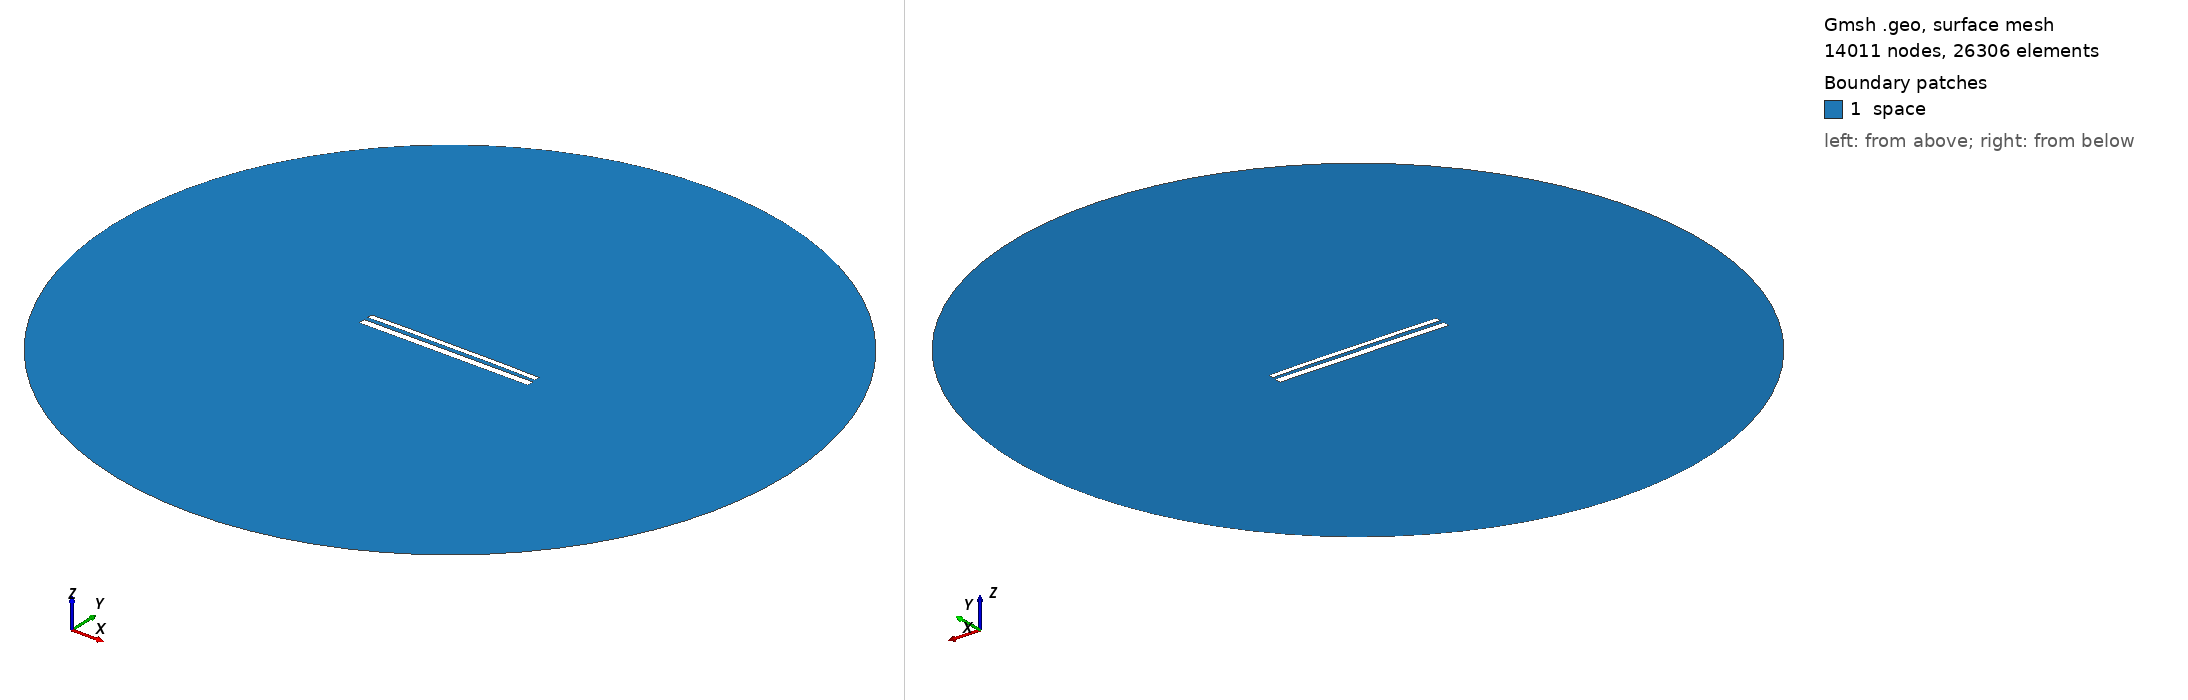

Gmsh geometry script, surface-meshed: 14011 nodes, 26306 surface elements. Boundary patches (legend numbers): 1 space. Left view from above one corner, right view from below the opposite corner. Legend entries are the model's physical surfaces. The drawing asked Gmsh for element sizes between 1% and 20% of the model's largest extent; the script's own settings can give other sizes.

=== 11489.geo (drawn) ===
//---------------------------------------
// Geometry kernel
//---------------------------------------

SetFactory("OpenCASCADE");



//---------------------------------------
// Parameters of the geometry
//---------------------------------------

// Overetch of the upper plate
overetch = 0.375;

// Distance between the plates
distance = 2.25;

// Discretization over the x axis (for the deformation)
nx = 50; 

// Length of the plate
L = 100 - overetch; 

// Number of modes
n = 4; 

// 1st mode coefficient
coeff(1) = -0.075;
beta(1) = 0.596864 * 3.1415926535 / L;

// 2nd mode coefficient
coeff(2) = 0.15;
beta(2) = 1.49418 * 3.1415926535 / L;

// 3rd mode coefficient
coeff(3) = 0.0;
beta(3) = 2.50025 * 3.1415926535 / L;

// 4th mode coefficient
coeff(4) = 0.07499999999999998;
beta(4) = 3.49999 * 3.1415926535 / L;



//---------------------------------------
// Upper plate (deformed rectangle)
//---------------------------------------

// Coordiantes of the upper plate
xmin = -50;
xmax = 50 - overetch;

// Height of the upper plate
yheight = 4 - 2 * overetch;

// Indexes of the points
UpperID[] = {};
LowerID[] = {};
LeftID[] = {};
RightID[] = {};

// Point index
p = 1;

// Horizontal edges
For i In {1:nx}
    x = xmin + (i-1)*(xmax - xmin)/(nx-1);

    y_bottom = distance / 2 + overetch;
    For j In {1:n}
        C = (Cosh(beta(j)*L) + Cos(beta(j)*L)) / (Sinh(beta(j)*L) + Sin(beta(j)*L));
        y_bottom  = y_bottom + coeff(j) * (Cosh(beta(j)*(x+50)) - Cos(beta(j)*(x+50)) - C * (Sinh(beta(j)*(x+50)) - Sin(beta(j)*(x+50))));
    EndFor

    y_top = y_bottom + yheight;

    Point(p) = {x, y_top, 0, 1.0};
    UpperID[i] = p;
    p = p + 1;

    Point(p) = {x, y_bottom, 0, 1.0};
    LowerID[i] = p;
    p = p + 1;
EndFor

// Create point lists
UpperPts[] = {}; LowerPts[] = {};
For i In {1:nx}
  UpperPts[] += {UpperID[i]};
  LowerPts[] += {LowerID[i]};
EndFor

// Build splines
Spline(1) = {UpperPts[]};
Spline(2) = {LowerPts[]};
Line(3) = {LowerPts[nx-1], UpperPts[nx-1]};
Line(4) = {LowerPts[0], UpperPts[0]};

// Build the plane surface
Curve Loop(1) = {2, 3, -1, -4};
Plane Surface(1) = {1};



//---------------------------------------
// Lower plate (rectangle)
//---------------------------------------

// Vertices
Point(1001) = {-50, -1, 0, 1.0};
Point(1002) = { 50, -1, 0, 1.0};
Point(1003) = { 50,  -5, 0, 1.0};
Point(1004) = {-50,  -5, 0, 1.0};

// Edges
Line(5) = {1001, 1002};
Line(6) = {1002, 1003};
Line(7) = {1003, 1004};
Line(8) = {1004, 1001};

// Plane surface
Line Loop(2) = {5, 6, 7, 8};
Plane Surface(2) = {2}; 



//---------------------------------------
// Outer (fictious) boundary
//---------------------------------------

// Points
Point(1005) = {0, 0, 0};       // Center
Point(1006) = {200, 0, 0};     // Start point
Point(1007) = {0, 200, 0};     // 90 degrees
Point(1008) = {-200, 0, 0};    // 180 degrees
Point(1009) = {0, -200, 0};    // 270 degrees

// Circle arcs (each needs start, center, end)
Circle(9) = {1006, 1005, 1007};
Circle(10) = {1007, 1005, 1008};
Circle(11) = {1008, 1005, 1009};
Circle(12) = {1009, 1005, 1006};

// Plane surface for the entire domain
Curve Loop(3) = {9, 10, 11, 12};
Surface(3) = {3};

// Subtract the plates from the whole domain to obtain the actual domain where we want to solve the equations
BooleanDifference{ Surface{3}; Delete; }{ Surface{1}; Surface{2}; Delete; }




//---------------------------------------
// Transfinite Lines/Curves
//---------------------------------------

// Set the number of points on the boundaries
r = 7;

// Plates
Transfinite Curve {1, 2} = 50*r Using Progression 1;
Transfinite Curve {3, 4} = 2*r Using Progression 1;
Transfinite Line {5, 7} = 50*r Using Progression 1;
Transfinite Line {6, 8} = 2*r Using Progression 1;

// Outer boundary
Transfinite Line {9, 10, 11, 12} = 20 Using Progression 1;



//---------------------------------------
// Physical groups
//---------------------------------------                

// Physical curves (boundaries)
Physical Line("force_segment", 10) = {2};
Physical Line("upper_plate", 11) = {1, 3, 4};
Physical Line("lower_plate", 12) = {5, 6, 7, 8};
Physical Line("boundary", 20) = {9, 10, 11, 12};

// Physical Surfaces
Physical Surface("space", 30) = {3};



//---------------------------------------
// 6. Generate the Mesh
//---------------------------------------

// 2D mesh generation
Mesh 2;
